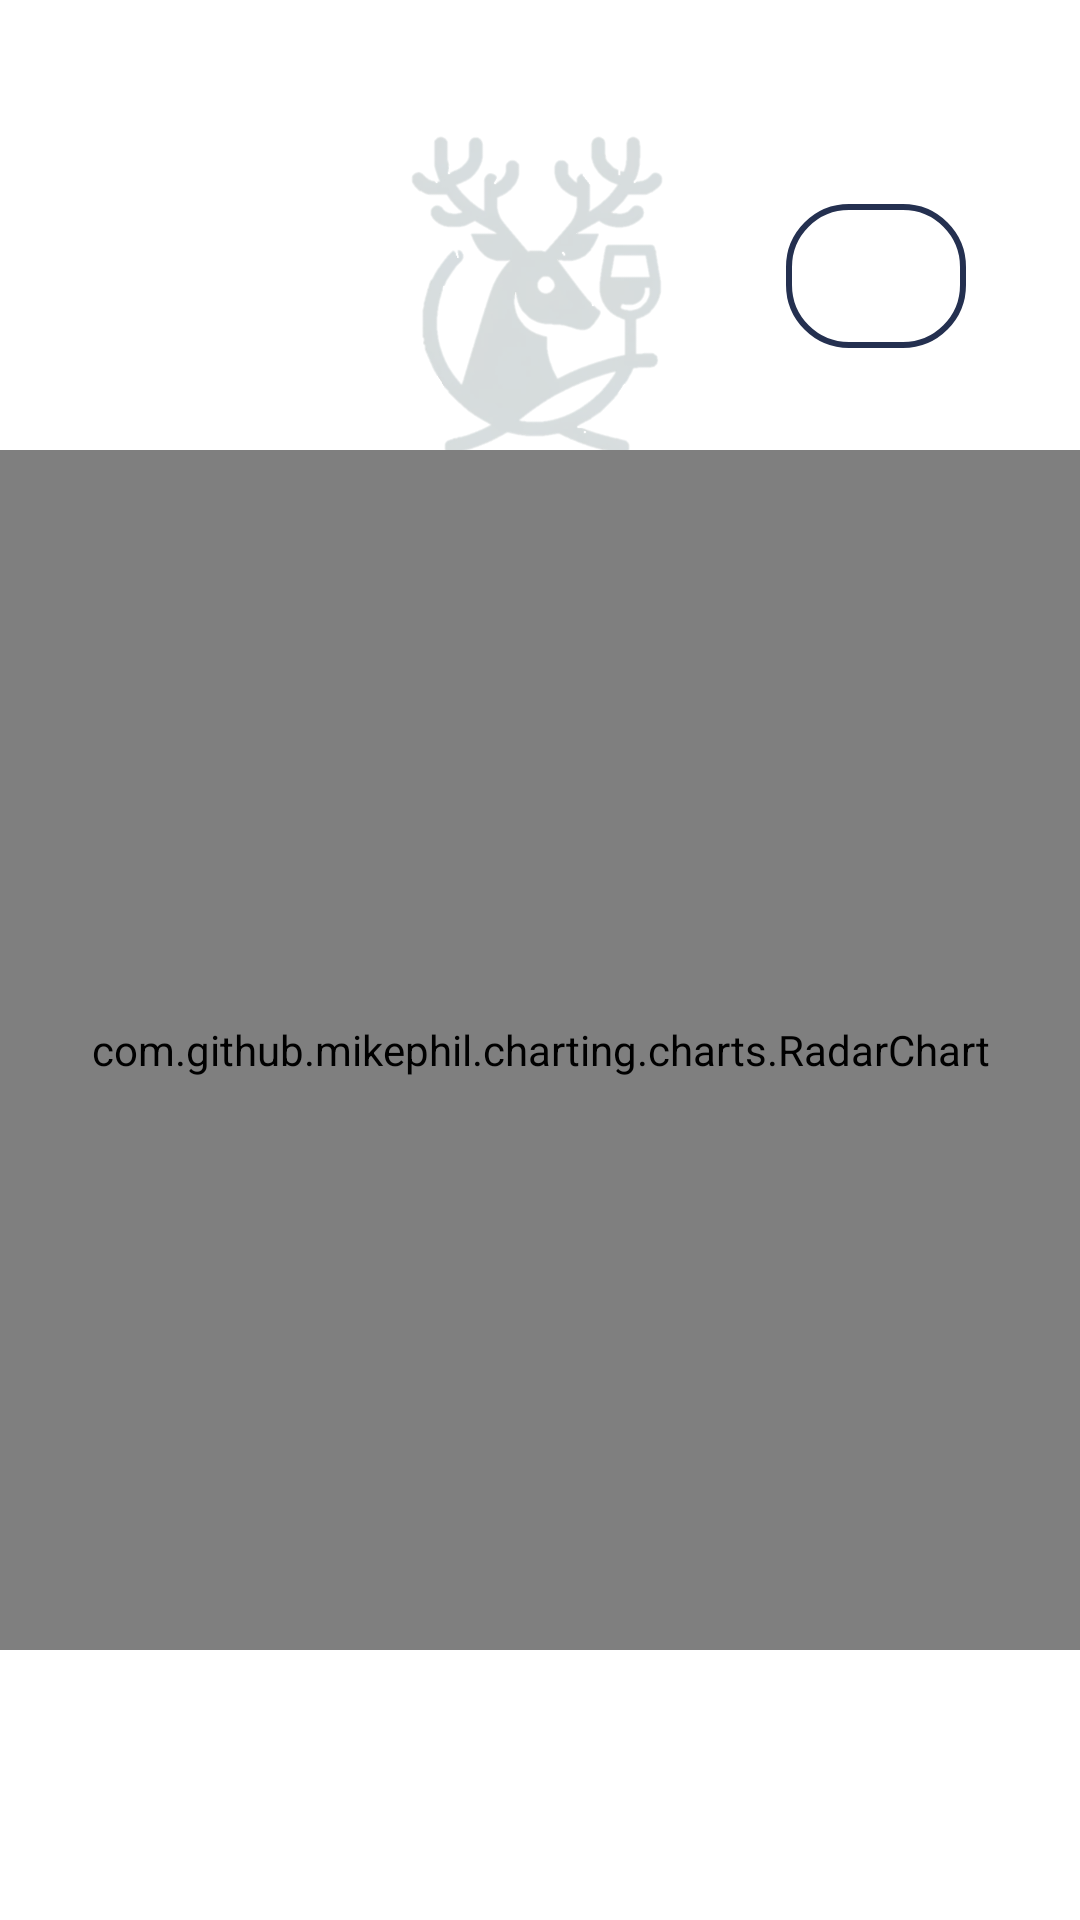

Write the Android layout XML for this screen, with the resource values it uses.
<!-- AndroidManifest.xml: application theme AppTheme.Base -->
<!-- res/layout/activity_profile.xml -->
<RelativeLayout xmlns:android="http://schemas.android.com/apk/res/android"
    android:layout_width="match_parent"
    android:layout_height="match_parent"
    android:background="@drawable/background">

    

    

    <LinearLayout
        android:layout_width="match_parent"
        android:layout_height="wrap_content"
        android:layout_marginTop="60dp"
        android:orientation="horizontal"
        android:padding="8dp">

        <TextView
            android:id="@+id/topBar"
            android:layout_width="0dp"
            android:layout_height="wrap_content"
            android:layout_marginLeft="30dp"
            android:textStyle="bold"
            android:layout_weight="1"
            android:text="UserID"
            android:textColor="@color/white"
            android:textSize="20dp" />

        <Button
            android:id="@+id/btnEditProfile"
            android:layout_width="60dp"
            android:layout_marginRight="30dp"
            android:layout_height="wrap_content"
            android:textColor="@color/white"
            android:background="@drawable/rounded_button"
            android:text="Edit" />
    </LinearLayout>

    <ImageView
        android:id="@+id/ivProfileImage"
        android:layout_width="150dp"
        android:layout_height="200dp"
        android:scaleType="centerCrop"
        android:layout_centerHorizontal="true"
        android:src="@drawable/soollog_w"/>

    <com.github.mikephil.charting.charts.RadarChart
        android:id="@+id/radarChart"
        android:layout_width="match_parent"
        android:layout_height="400dp"
        android:layout_marginTop="150dp"/>
</RelativeLayout>
<!-- resources referenced by this layout -->
<resources>
  <color name="white">#FFFFFFFF</color>
  <!-- drawable rounded_button (drawable) -->
  <?xml version="1.0" encoding="utf-8"?>
  <selector xmlns:android="http://schemas.android.com/apk/res/android">
      
      <item android:state_pressed="true">
          <shape android:shape="rectangle">
              <gradient
                  android:startColor="#D3D3D3"
                  android:endColor="#18204E"
                  android:angle="270"/>
              <corners android:radius="20dp"/>  
              <stroke android:width="2dp" android:color="#243050"/> 
          </shape>
      </item>
      
      <item>
          <shape android:shape="rectangle">
              <solid android:color="#66FFFFFF"/> 
              <corners android:radius="20dp"/> 
              <stroke android:width="2dp" android:color="#243050"/> 
          </shape>
      </item>
  </selector>
  <!-- drawable soollog_w: png bitmap (drawable, 126114 bytes) -->
  <style name="AppTheme.Base" parent="Theme.AppCompat.Light.DarkActionBar">
          
          <item name="colorPrimary">@color/colorPrimary</item>
          <item name="colorPrimaryDark">@color/colorPrimaryDark</item>
          <item name="colorAccent">#000000</item>
          
          <item name="android:windowBackground">@color/colorBackground</item>
          <item name="android:textColor">@color/colorTextPrimary</item>
          
          <item name="android:datePickerStyle">@style/MyDatePickerStyle</item>
      </style>
  <color name="colorPrimary">#222245</color>
  <color name="colorPrimaryDark">#090910</color>
  <color name="colorBackground">#FFFFFF</color>
  <color name="colorTextPrimary">#494949</color>
  <style name="MyDatePickerStyle" parent="android:Widget.Material.DatePicker">
          
          <item name="android:headerBackground">@color/colorPrimary</item>
          <item name="android:calendarTextColor">@color/colorAccent</item>
          
      </style>
  <color name="colorAccent">#FFFFFF</color>
</resources>
